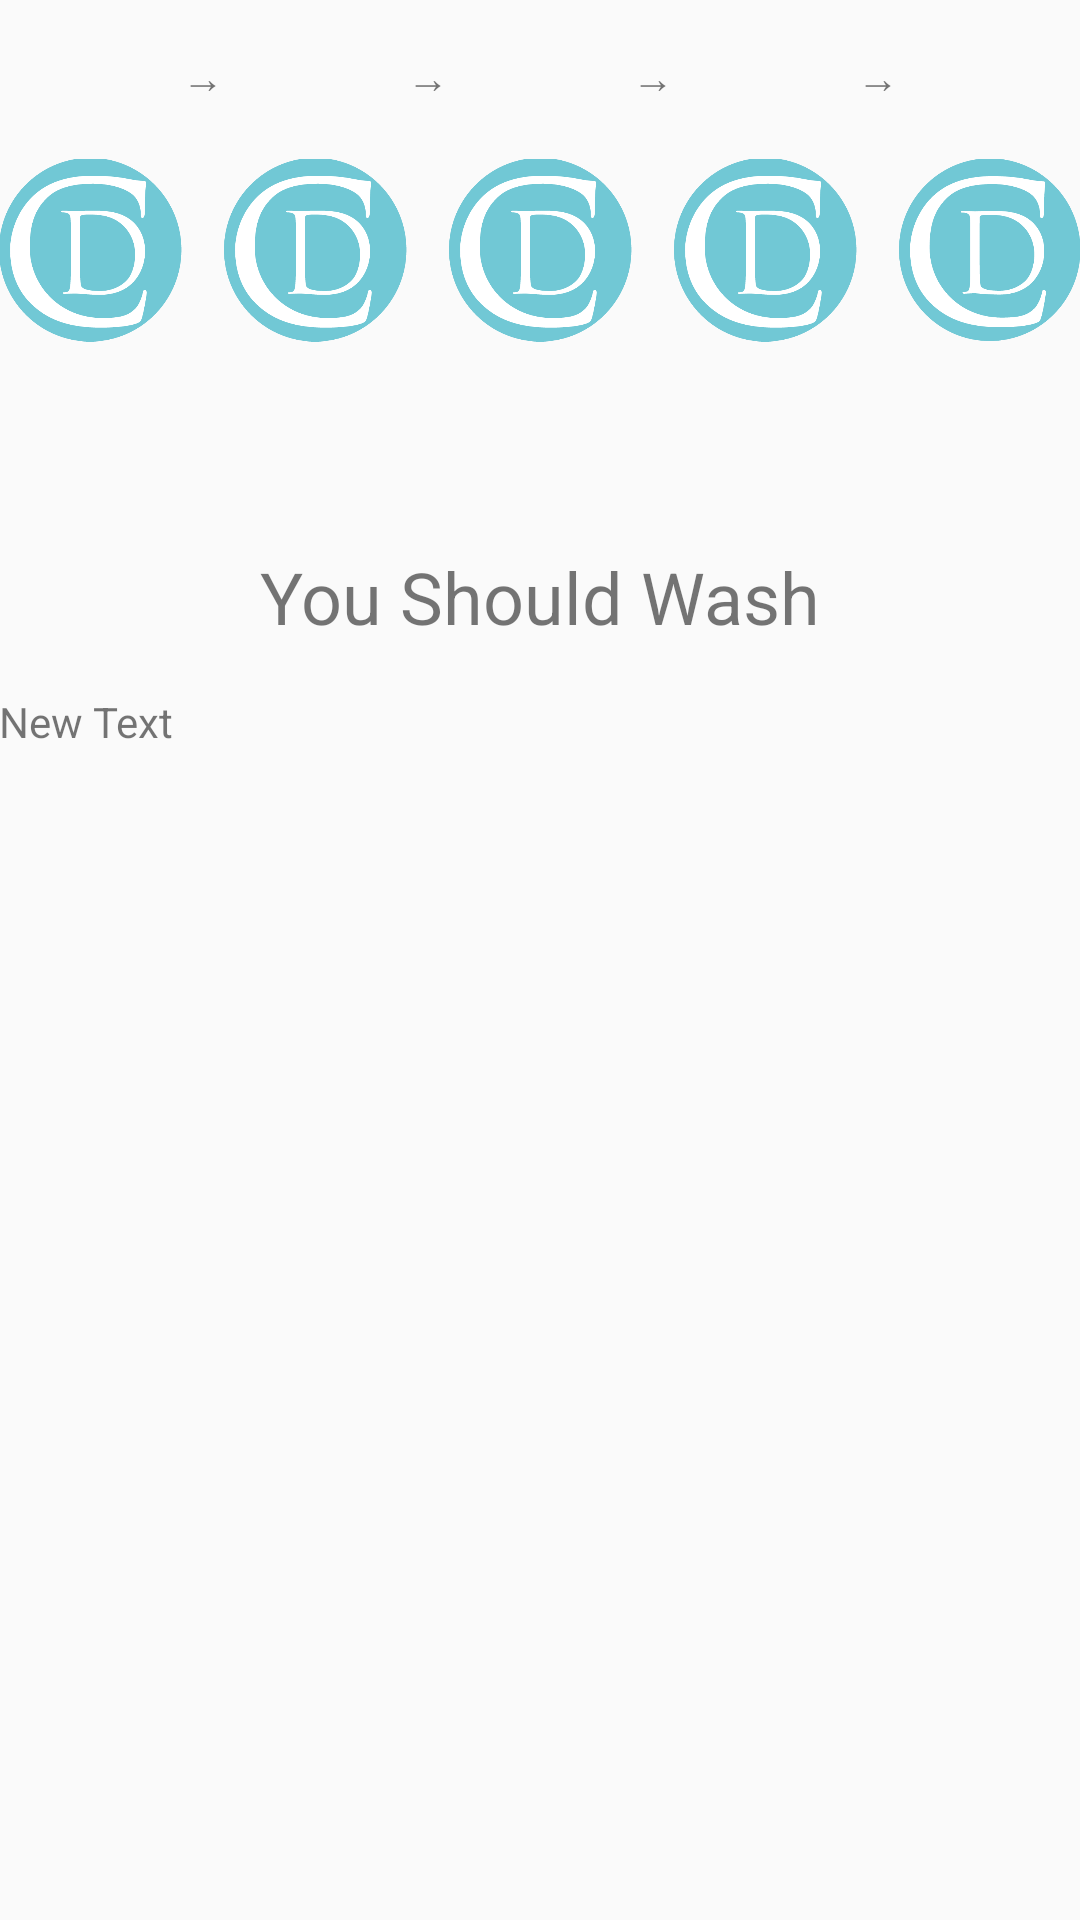

Here is an Android app screen rendered from its layout file. Give the layout XML and the strings, colors and styles it references.
<!-- AndroidManifest.xml: application theme AppTheme -->
<!-- res/layout/activity_wash__recommend.xml -->
<?xml version="1.0" encoding="utf-8"?>
<LinearLayout xmlns:android="http://schemas.android.com/apk/res/android"
    xmlns:tools="http://schemas.android.com/tools" android:layout_width="match_parent"
    android:layout_height="match_parent" android:paddingLeft="@dimen/activity_horizontal_margin"
    android:paddingRight="@dimen/activity_horizontal_margin"
    android:paddingTop="@dimen/activity_vertical_margin"
    android:paddingBottom="@dimen/activity_vertical_margin"
    tools:context="com.recivilize.example.coordish.Wash_Recommend"
    android:orientation="vertical">

    <LinearLayout
        android:orientation="horizontal"
        android:layout_width="match_parent"
        android:layout_height="wrap_content">

        <ImageView
            android:layout_width="wrap_content"
            android:layout_height="wrap_content"
            android:id="@+id/todayForecast"
            android:layout_alignParentTop="true"
            android:layout_centerHorizontal="true"
            android:src="@mipmap/ic_launcher"
            android:layout_weight="1" />

        <TextView
            android:layout_width="wrap_content"
            android:layout_height="wrap_content"
            android:text="→"
            android:id="@+id/textView2"
            android:layout_marginTop="16dp" />

        <ImageView
            android:layout_width="wrap_content"
            android:layout_height="wrap_content"
            android:id="@+id/tomorrowForecast"
            android:src="@mipmap/ic_launcher"
            android:layout_weight="1" />

        <TextView
            android:layout_width="wrap_content"
            android:layout_height="wrap_content"
            android:text="→"
            android:id="@+id/textView3"
            android:layout_marginTop="16dp" />

        <ImageView
            android:layout_width="wrap_content"
            android:layout_height="wrap_content"
            android:id="@+id/threeForecast"
            android:src="@mipmap/ic_launcher"
            android:layout_weight="1" />

        <TextView
            android:layout_width="wrap_content"
            android:layout_height="wrap_content"
            android:text="→"
            android:id="@+id/textView4"
            android:layout_marginTop="16dp" />

        <ImageView
            android:layout_width="wrap_content"
            android:layout_height="wrap_content"
            android:id="@+id/fourForecast"
            android:src="@mipmap/ic_launcher"
            android:layout_weight="1" />

        <TextView
            android:layout_width="wrap_content"
            android:layout_height="wrap_content"
            android:text="→"
            android:id="@+id/textView5"
            android:layout_marginTop="16dp" />

        <ImageView
            android:layout_width="wrap_content"
            android:layout_height="wrap_content"
            android:id="@+id/fiveForecast"
            android:src="@mipmap/ic_launcher"
            android:layout_weight="1" />
    </LinearLayout>

        <TextView
            android:layout_width="wrap_content"
            android:layout_height="wrap_content"
            android:text="@string/you_should_wash"
            android:id="@+id/textView6"
            android:layout_gravity="center_horizontal"
            android:layout_margin="16dp"
            android:textSize="24dp" />

    <LinearLayout
        android:orientation="vertical"
        android:layout_width="match_parent"
        android:layout_height="match_parent">

        <LinearLayout
            android:orientation="horizontal"
            android:layout_width="match_parent"
            android:layout_height="match_parent">

            <TextView
                android:layout_width="wrap_content"
                android:layout_height="wrap_content"
                android:text="New Text"
                android:id="@+id/Provider" />
        </LinearLayout>
    </LinearLayout>


</LinearLayout>
<!-- resources referenced by this layout -->
<resources>
  <!-- mipmap ic_launcher: png bitmap (mipmap-xxhdpi, 15905 bytes) -->
  <string name="you_should_wash">You Should Wash</string>
  <style name="AppTheme" parent="Theme.AppCompat.Light.DarkActionBar">
          
          <item name="colorPrimary">@color/colorPrimary</item>
          <item name="colorPrimaryDark">@color/colorPrimaryDark</item>
          <item name="colorAccent">@color/colorAccent</item>
          <item name="android:windowTranslucentNavigation">true</item>
      </style>
  <color name="colorPrimary">#26A69A</color>
  <color name="colorPrimaryDark">#00796B</color>
  <color name="colorAccent">#FFC400</color>
</resources>
